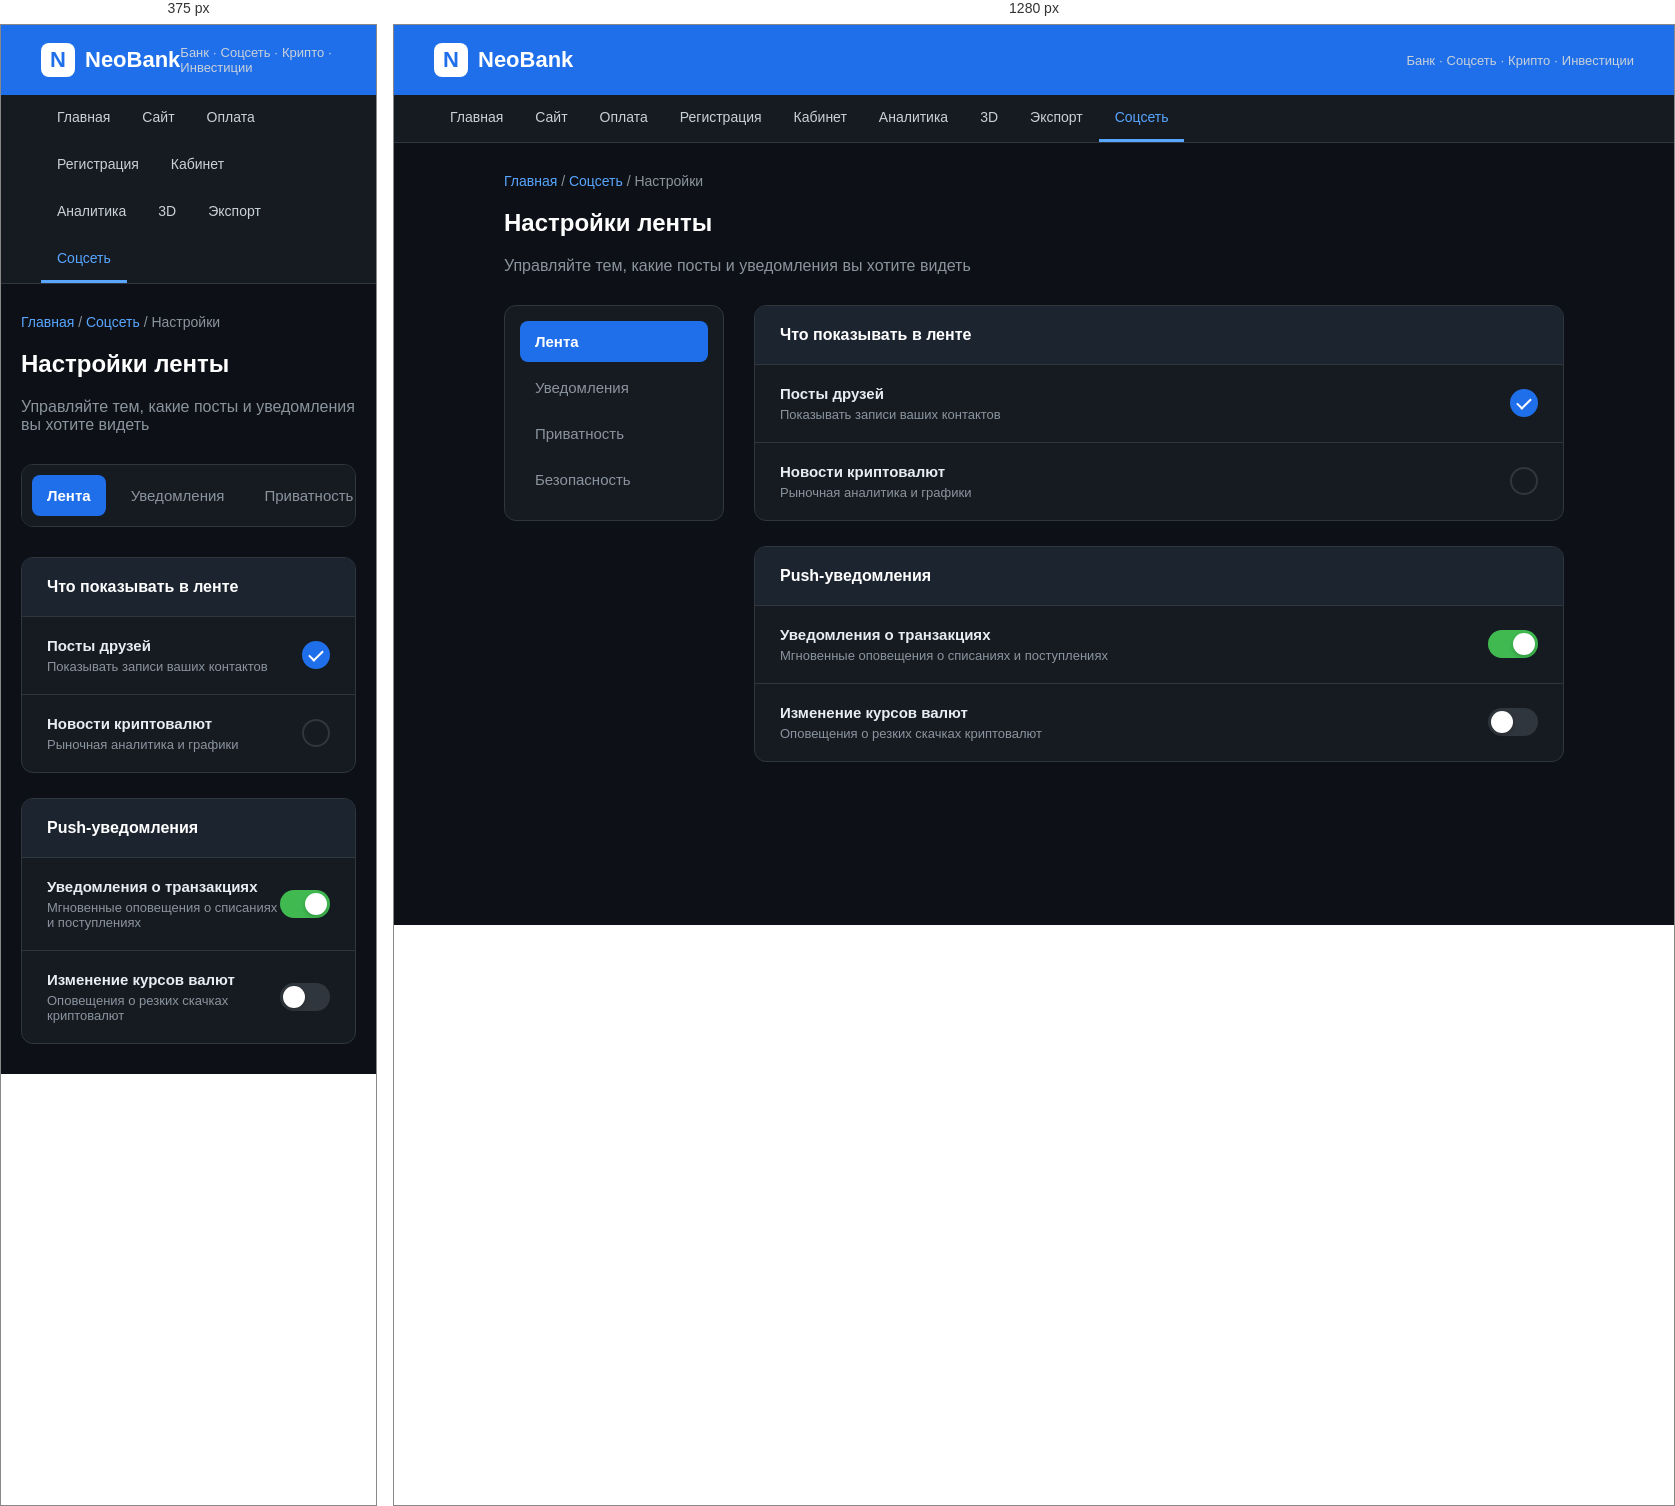
Rendered at 375 px and 1280 px, left to right.

<!-- file: filters.html -->
<!DOCTYPE html>
<html lang="ru">
<head>
  <meta charset="UTF-8">
  <title>NeoBank — Настройки ленты</title>
  <link rel="stylesheet" href="/neobank/style.css">
  <link rel="stylesheet" href="/neobank/anim_and_social/filters.css">
</head>
<body>

<header class="site-header">
  <h1><a href="/neobank/index.php"><span class="logo-mark">N</span>NeoBank</a></h1>
  <div class="header-tagline">Банк · Соцсеть · Крипто · Инвестиции</div>
</header>

<nav class="site-nav">
  <ul>
    <li><a href="/neobank/index.php">Главная</a></li>
    <li><a href="/neobank/website/index.php">Сайт</a></li>
    <li><a href="/neobank/payments/index.php">Оплата</a></li>
    <li><a href="/neobank/PHP_forms/index.php">Регистрация</a></li>
    <li><a href="/neobank/cabinet/index.php">Кабинет</a></li>
    <li><a href="/neobank/analytics/index.php">Аналитика</a></li>
    <li><a href="/neobank/3d_models/index.php">3D</a></li>
    <li><a href="/neobank/table_excel/index.php">Экспорт</a></li>
    <li><a href="/neobank/anim_and_social/index.php" class="active">Соцсеть</a></li>
  </ul>
</nav>

<main class="container">

  <div class="breadcrumbs" style="margin-top:20px;">
    <a href="/neobank/index.php">Главная</a> /
    <a href="/neobank/anim_and_social/index.php">Соцсеть</a> / Настройки
  </div>

  <h2 class="page-title">Настройки ленты</h2>
  <p class="page-desc">Управляйте тем, какие посты и уведомления вы хотите видеть</p>

  <div class="settings-layout">
    
    <div class="settings-sidebar">
      <div class="settings-nav-item active">Лента</div>
      <div class="settings-nav-item">Уведомления</div>
      <div class="settings-nav-item">Приватность</div>
      <div class="settings-nav-item">Безопасность</div>
    </div>

    <div class="settings-content">
      
      <div class="settings-group">
        <h3 class="settings-group-title">Что показывать в ленте</h3>
        
        <label class="settings-row">
          <div class="settings-info">
            <div class="settings-name">Посты друзей</div>
            <div class="settings-desc">Показывать записи ваших контактов</div>
          </div>
          <div class="custom-checkbox">
            <input type="checkbox" checked>
            <span class="checkmark"></span>
          </div>
        </label>

        <label class="settings-row">
          <div class="settings-info">
            <div class="settings-name">Новости криптовалют</div>
            <div class="settings-desc">Рыночная аналитика и графики</div>
          </div>
          <div class="custom-checkbox">
            <input type="checkbox">
            <span class="checkmark"></span>
          </div>
        </label>
      </div>

      <div class="settings-group">
        <h3 class="settings-group-title">Push-уведомления</h3>
        
        <label class="settings-row">
          <div class="settings-info">
            <div class="settings-name">Уведомления о транзакциях</div>
            <div class="settings-desc">Мгновенные оповещения о списаниях и поступлениях</div>
          </div>
          <div class="custom-switch">
            <input type="checkbox" checked>
            <span class="switch-slider"></span>
          </div>
        </label>

        <label class="settings-row">
          <div class="settings-info">
          <div class="settings-name">Изменение курсов валют</div>
          <div class="settings-desc">Оповещения о резких скачках криптовалют</div>
        </div>
        <div class="custom-switch">
            <input type="checkbox">
               <span class="switch-slider"></span>
        </div>
        </label>
      </div>

    </div>
  </div>

</main>
</body>
</html>

/* @media block from filters.css */
@media (max-width: 768px) {
  .settings-layout {
    grid-template-columns: 1fr;
  }
  .settings-sidebar {
    display: flex;
    overflow-x: auto;
    gap: 10px;
    padding: 10px;
  }
  .settings-nav-item {
    white-space: nowrap;
    margin-bottom: 0;
  }
}